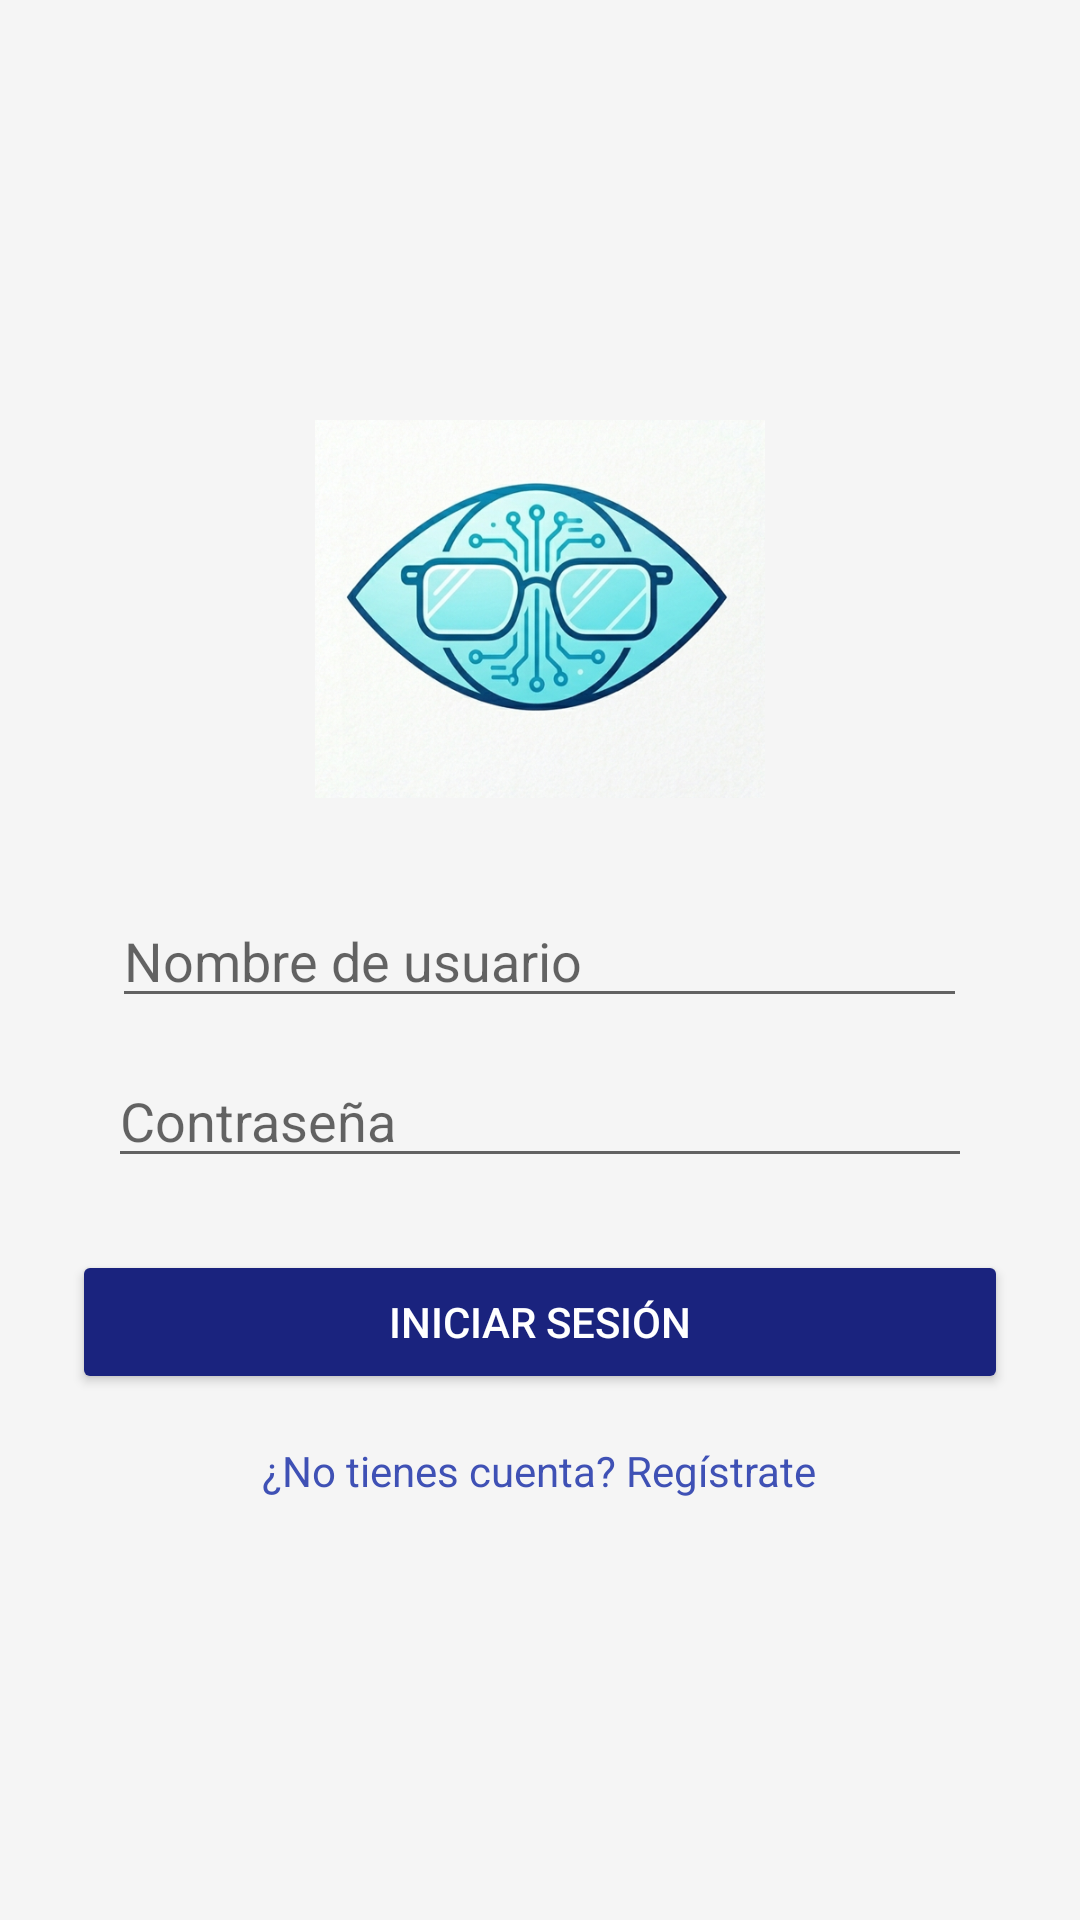

Here is an Android app screen rendered from its layout file. Give the layout XML and the strings, colors and styles it references.
<!-- AndroidManifest.xml: application theme Theme.AppCompat.Light.DarkActionBar -->
<!-- res/layout/activity_login.xml -->
<?xml version="1.0" encoding="utf-8"?>
<LinearLayout xmlns:android="http://schemas.android.com/apk/res/android"
    android:layout_width="match_parent"
    android:layout_height="match_parent"
    android:orientation="vertical"
    android:padding="24dp"
    android:gravity="center"
    android:background="#F5F5F5">

    <ImageView
        android:layout_width="160dp"
        android:layout_height="126dp"
        android:layout_marginBottom="32dp"
        android:src="@drawable/logo_smartvision" />

    <EditText
        android:id="@+id/etUsuario"
        android:layout_width="285dp"
        android:layout_height="wrap_content"
        android:layout_marginBottom="12dp"
        android:hint="Nombre de usuario"
        android:inputType="text" />

    <EditText
        android:id="@+id/etPassword"
        android:layout_width="288dp"
        android:layout_height="wrap_content"
        android:layout_marginBottom="24dp"
        android:hint="Contraseña"
        android:inputType="textPassword" />

    <Button
        android:id="@+id/btnLogin"
        android:layout_width="match_parent"
        android:layout_height="wrap_content"
        android:text="Iniciar Sesión"
        android:backgroundTint="#1A237E"
        android:textColor="#FFFFFF"/>

    <TextView
        android:id="@+id/tvRegister"
        android:layout_width="wrap_content"
        android:layout_height="wrap_content"
        android:text="¿No tienes cuenta? Regístrate"
        android:layout_marginTop="16dp"
        android:textColor="#3F51B5"/>
</LinearLayout>
<!-- resources referenced by this layout -->
<resources>
  <!-- drawable logo_smartvision: png bitmap (drawable, 406628 bytes) -->
</resources>
